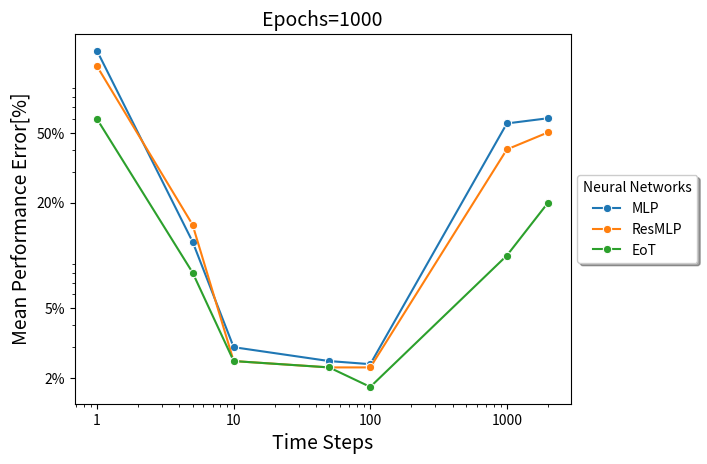

Write Python code to recreate this figure.
import seaborn as sns
import pandas as pd
import matplotlib.pyplot as plt
from matplotlib.ticker import ScalarFormatter
import matplotlib.ticker as mtick
from matplotlib.ticker import LogLocator

data = {}
Noise_Steps = [
    1,
    5,
    10,
    50,
    100,
    1000,
    2000,
]
MLP_values = [
    1.47,
    0.12,
    0.03,
    0.025,
    0.024,
    0.567,
    0.607,
]
MLP_skip_values = [
    1.2,
    0.15,
    0.025,
    0.023,
    0.023,
    0.403,
    0.504,
]
EoT_values = [
    0.60,
    0.08,
    0.025,
    0.023,
    0.0178,
    0.10,
    0.20,
]
data["Neural Networks"] = (
    ["MLP"] * len(Noise_Steps)
    + ["ResMLP"] * len(Noise_Steps)
    + ["EoT"] * len(Noise_Steps)
)
data["Noise Steps"] = Noise_Steps * 3
data["Mean Performance Error"] = MLP_values + MLP_skip_values + EoT_values

fig, ax = plt.subplots()
data = pd.DataFrame(data)
sns.lineplot(
    data=data,
    x="Noise Steps",
    y="Mean Performance Error",
    hue="Neural Networks",
    marker="o",
    ax=ax,
)
plt.xlabel("Time Steps", fontsize=14)
plt.ylabel("Mean Performance Error[%]", fontsize=14)
plt.title("Epochs=1000", fontsize=14)
plt.xscale("log")
ax.xaxis.set_major_formatter(ScalarFormatter())

plt.yscale("log")
plt.gca().yaxis.set_major_locator(LogLocator(base=10.0, numticks=5, subs=(0.5, 2)))
ax.yaxis.set_major_formatter(mtick.PercentFormatter(xmax=1.0))
sns.move_legend(
    ax,
    loc="center left",
    bbox_to_anchor=[1, 0.5],
    fancybox=True,
    shadow=True,
    fontsize="10",
)
plt.show()
